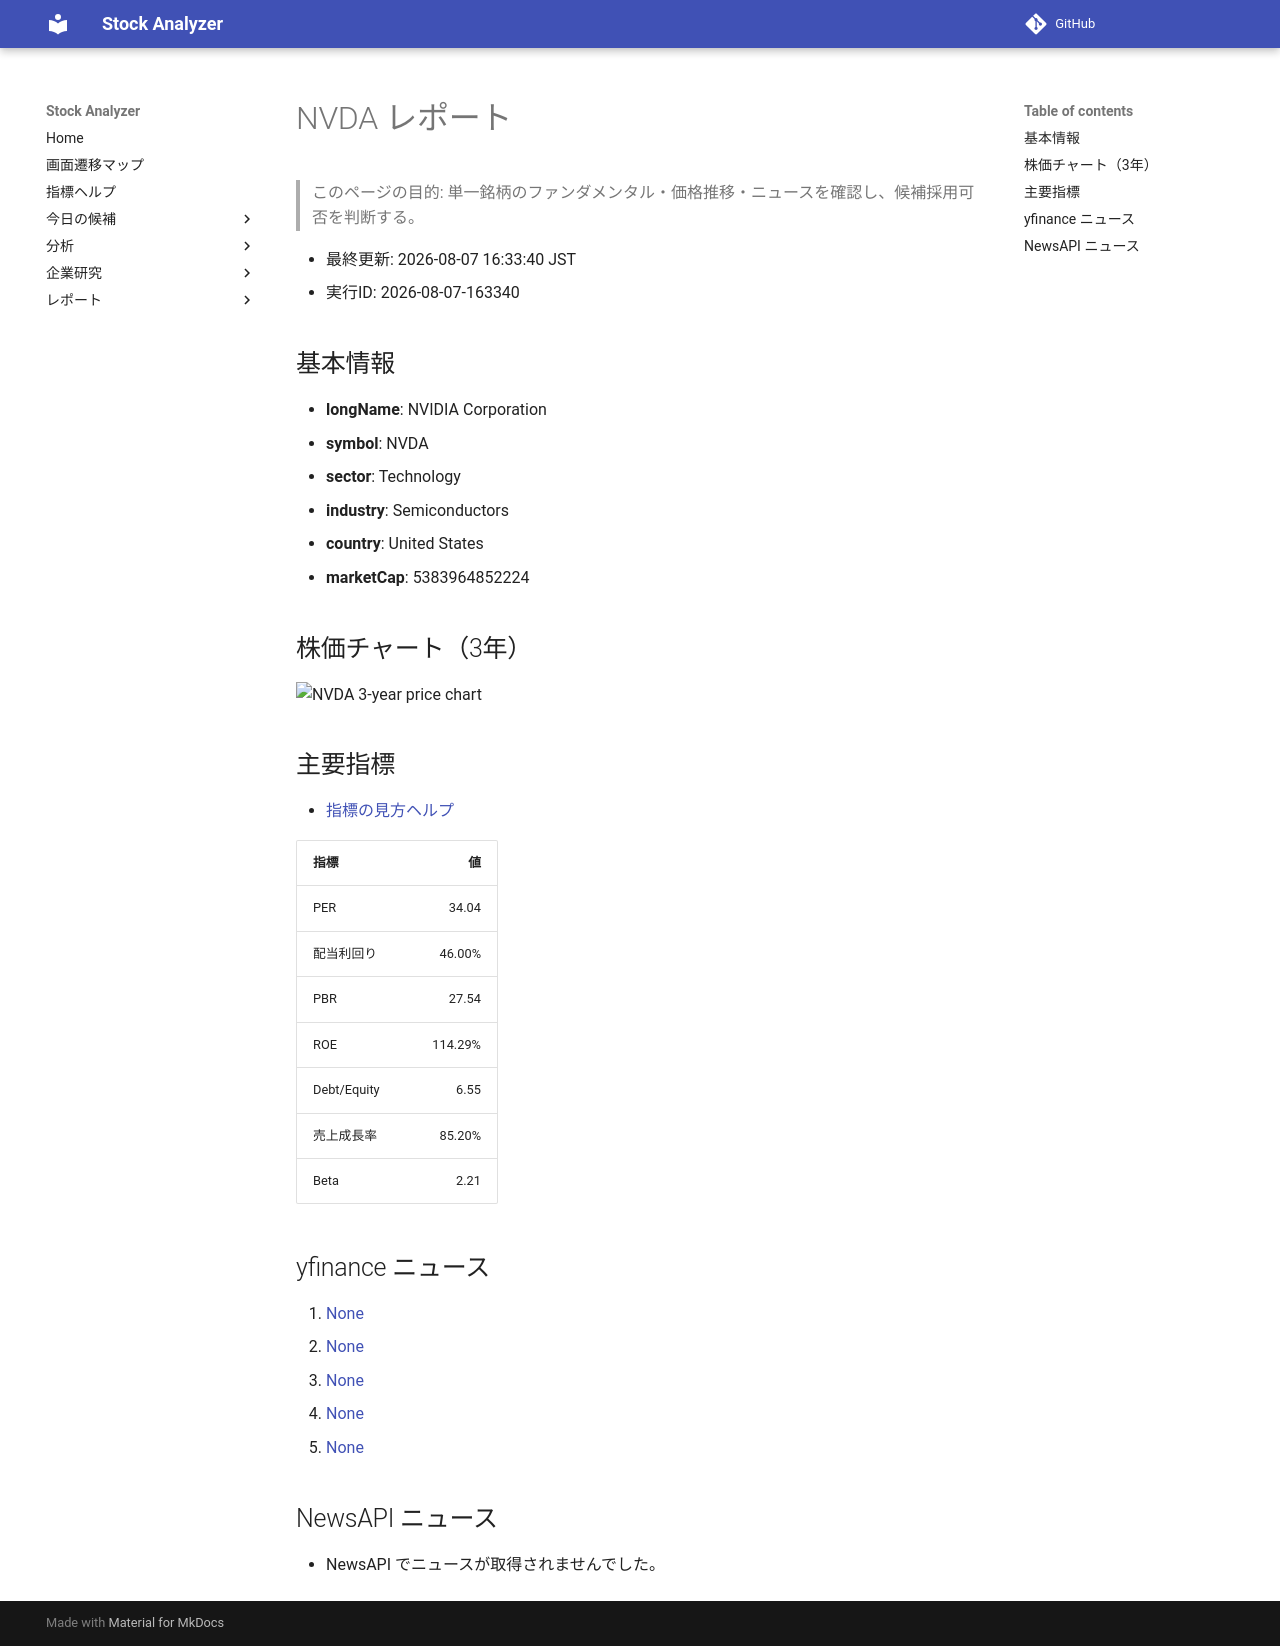

repository: Yumi-note/Making-APP · page: reports/2026-08-07/163340/NVDA/index.html · generator: mkdocs

# NVDA レポート

> このページの目的: 単一銘柄のファンダメンタル・価格推移・ニュースを確認し、候補採用可否を判断する。

- 最終更新: 2026-08-07 16:33:40 JST
- 実行ID: 2026-08-07-163340

## 基本情報

- **longName**: NVIDIA Corporation
- **symbol**: NVDA
- **sector**: Technology
- **industry**: Semiconductors
- **country**: United States
- **marketCap**: 5383964852224

## 株価チャート（3年）

![NVDA 3-year price chart](NVDA_3y.png)

## 主要指標

- [指標の見方ヘルプ](../../../../indicators.md)

| 指標 | 値 |
|---|---:|
| PER | 34.04 |
| 配当利回り | 46.00% |
| PBR | 27.54 |
| ROE | 114.29% |
| Debt/Equity | 6.55 |
| 売上成長率 | 85.20% |
| Beta | 2.21 |

## yfinance ニュース

1. [None](None)
2. [None](None)
3. [None](None)
4. [None](None)
5. [None](None)

## NewsAPI ニュース

- NewsAPI でニュースが取得されませんでした。
